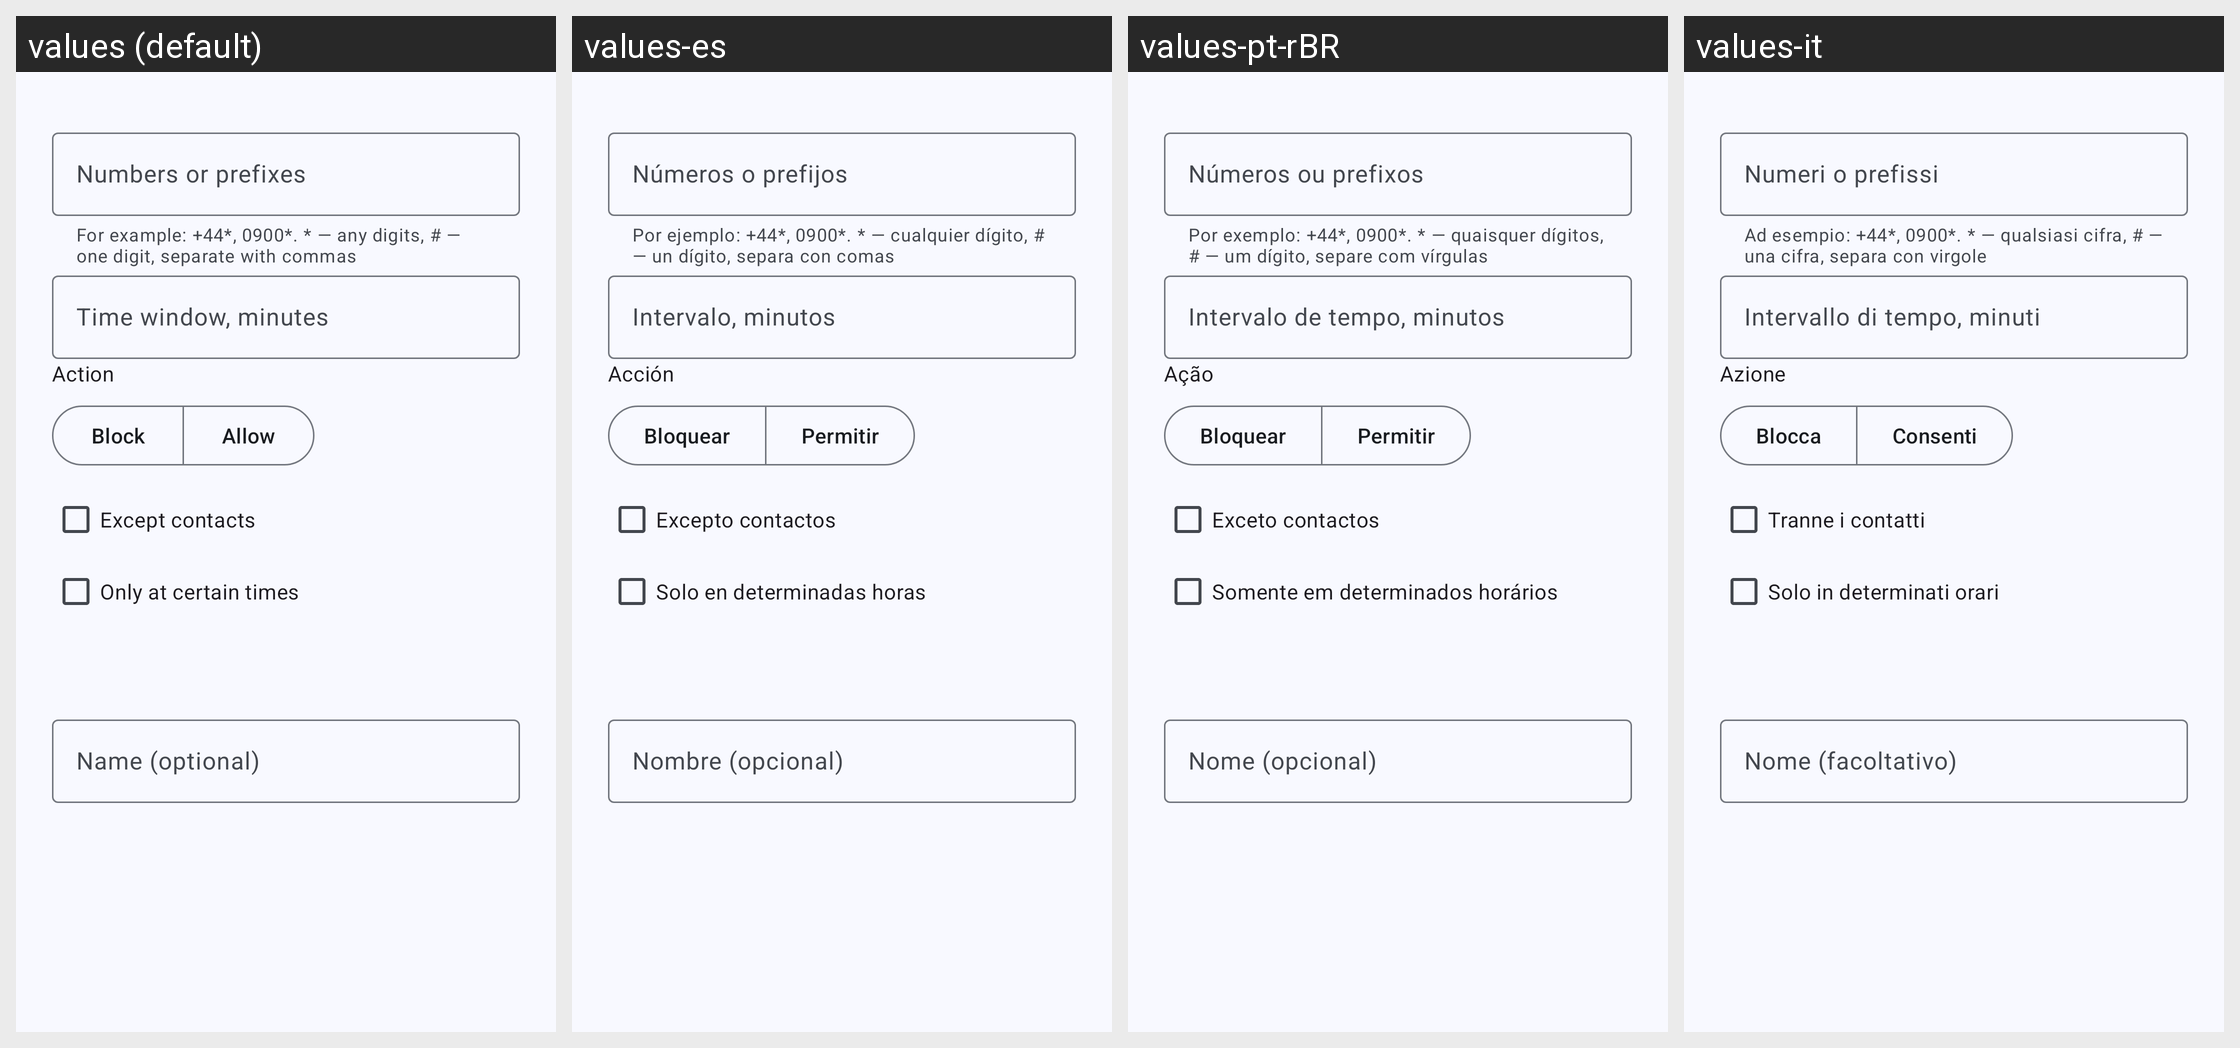

For this localized Android screen grid, give each drawn string resource with its value in every locale shown.
Android screen res/layout/dialog_rule.xml rendered under 4 locales, left to right: values (default), values-es, values-pt-rBR, values-it. Device: Nexus 5 (rendered at 1080×1920; each locale shown at half size, 540×960, under a caption strip naming it); theme AppTheme.
Other locales in the repository, not shown: values-ar, values-ca, values-de, values-el, values-eo, values-fi, values-fr, values-gl, values-he, values-hr, values-nb-rNO, values-nl, values-pl, values-pt, values-ru, values-sl, values-sv, values-ta, values-tr, values-uk, values-vi, values-zh-rCN, values-zh-rTW.
Strings drawn on this screen, with the default value and each locale's value (text and hints the layout hard-codes, and strings that could not be matched under every locale, appear in the picture but are not listed):

rules_patterns
  values: Numbers or prefixes
  values-es: Números o prefijos
  values-pt-rBR: Números ou prefixos
  values-it: Numeri o prefissi

rules_patterns_helper
  values: For example: +44*, 0900*. * — any digits, # — one digit, separate with commas
  values-es: Por ejemplo: +44*, 0900*. * — cualquier dígito, # — un dígito, separa con comas
  values-pt-rBR: Por exemplo: +44*, 0900*. * — quaisquer dígitos, # — um dígito, separe com vírgulas
  values-it: Ad esempio: +44*, 0900*. * — qualsiasi cifra, # — una cifra, separa con virgole

rules_window
  values: Time window, minutes
  values-es: Intervalo, minutos
  values-pt-rBR: Intervalo de tempo, minutos
  values-it: Intervallo di tempo, minuti

rules_action
  values: Action
  values-es: Acción
  values-pt-rBR: Ação
  values-it: Azione

rules_action_block
  values: Block
  values-es: Bloquear
  values-pt-rBR: Bloquear
  values-it: Blocca

rules_action_allow
  values: Allow
  values-es: Permitir
  values-pt-rBR: Permitir
  values-it: Consenti

rules_schedule_enabled
  values: Only at certain times
  values-es: Solo en determinadas horas
  values-pt-rBR: Somente em determinados horários
  values-it: Solo in determinati orari

rules_label
  values: Name (optional)
  values-es: Nombre (opcional)
  values-pt-rBR: Nome (opcional)
  values-it: Nome (facoltativo)
